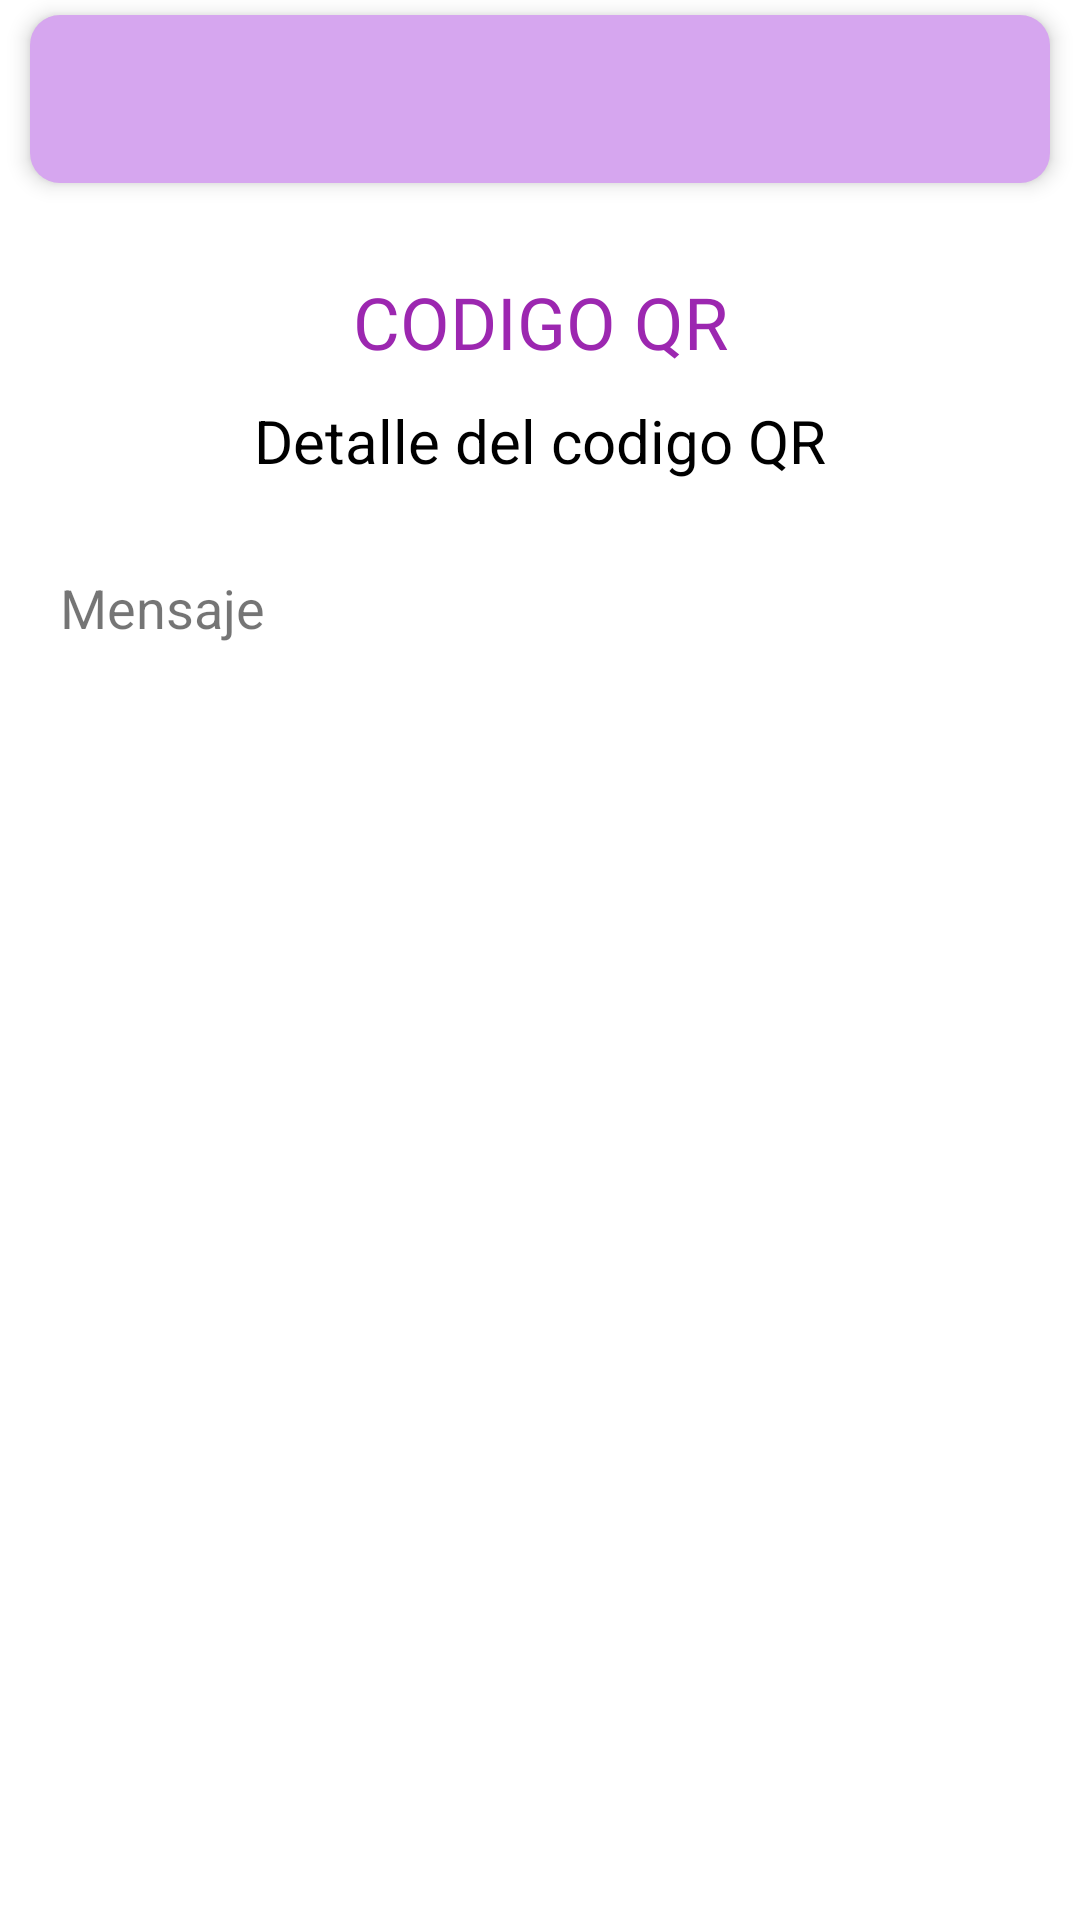

Here is an Android app screen rendered from its layout file. Give the layout XML and the strings, colors and styles it references.
<!-- AndroidManifest.xml: application theme Theme.PI8_Turnos -->
<!-- res/layout/activity_leer_q_r.xml -->
<?xml version="1.0" encoding="utf-8"?>
<androidx.drawerlayout.widget.DrawerLayout xmlns:android="http://schemas.android.com/apk/res/android"
    xmlns:app="http://schemas.android.com/apk/res-auto"
    xmlns:tools="http://schemas.android.com/tools"
    android:layout_width="match_parent"
    android:layout_height="match_parent"
    android:id="@+id/drawer_layout_leer_qr"
    android:background="@drawable/fondo_degradado"
    tools:context=".LeerQRActivity">
    <LinearLayout
        android:layout_width="match_parent"
        android:layout_height="wrap_content"
        android:orientation="vertical"
        >
    <androidx.appcompat.widget.Toolbar
        android:id="@+id/appbar_leer_codigo_qr"
        android:layout_width="match_parent"
        android:layout_height="wrap_content"
        android:layout_marginTop="5dp"
        android:layout_marginLeft="10dp"
        android:background="@drawable/toolbar_redondear"
        android:layout_marginRight="10dp"
        android:elevation="4dp"
        android:minHeight="?attr/actionBarSize"
        android:theme="@style/ThemeOverlay.AppCompat.DayNight.ActionBar"/>
    <TextView
        android:layout_width="match_parent"
        android:layout_height="wrap_content"
        android:layout_marginTop="30dp"
        android:fontFamily="@font/aclonica"
        android:gravity="center"

        android:text="CODIGO QR"
        android:textColor="#9C27B0"
        android:textSize="24sp"/>
    <TextView
        android:layout_width="match_parent"
        android:layout_height="wrap_content"
        android:layout_marginStart="10dp"
        android:layout_marginTop="10dp"
        android:layout_marginEnd="10dp"
        android:text="Detalle del codigo QR"
        android:gravity="center"
        android:textColor="@color/black"
        android:textSize="20dp"/>
    <LinearLayout
        android:layout_width="match_parent"
        android:layout_height="wrap_content"
        android:orientation="vertical"
        android:gravity="center">
    <TextView
        android:id="@+id/txt_mensaje_qr"
        android:layout_width="match_parent"
        android:layout_height="wrap_content"
        android:layout_marginTop="30dp"
        android:text="Mensaje"
        android:layout_marginStart="20dp"
        android:layout_marginEnd="20dp"
        android:textSize="18sp"
        tools:layout_editor_absoluteX="163dp"
        tools:layout_editor_absoluteY="303dp" />
    </LinearLayout>
    </LinearLayout>
    <com.google.android.material.navigation.NavigationView
        android:id="@+id/nav_view_leer_qr"
        android:layout_width="wrap_content"
        android:layout_height="match_parent"
        android:layout_gravity="start"
        android:fitsSystemWindows="true"
        app:headerLayout="@layout/header"
        app:menu="@menu/menu_navigation" />
</androidx.drawerlayout.widget.DrawerLayout>
<!-- res/layout/header.xml (included above) -->
<?xml version="1.0" encoding="utf-8"?>
<LinearLayout xmlns:android="http://schemas.android.com/apk/res/android"
    android:layout_width="match_parent"
    xmlns:app="http://schemas.android.com/apk/res-auto"
    android:orientation="vertical"
    android:layout_height="200dp"
    android:background="#9C27B0"
    android:gravity="bottom"
    android:ellipsize="end"
    android:maxLines="1"
    android:padding="20dp">
    <ImageView
        android:layout_width="70dp"
        android:layout_height="70dp"
        app:srcCompat="@drawable/circled_user_male_skin_type_7_128px"
        >
    </ImageView>

    <TextView
        android:id="@+id/txt_nav_usuario"
        android:layout_width="wrap_content"
        android:layout_height="wrap_content"
        android:layout_marginTop="5dp"
        android:fontFamily="@font/aclonica"
        android:text="Usuario"
        android:textColor="@color/white"
        android:textSize="15sp" />

    <TextView
        android:id="@+id/txt_nav_correo"
        android:layout_width="wrap_content"
        android:layout_height="wrap_content"
        android:layout_marginTop="5dp"
        android:fontFamily="@font/aclonica"
        android:text="Correo electronico"
        android:textColor="@color/white"
        android:textSize="12sp" />

</LinearLayout>
<!-- resources referenced by this layout -->
<resources>
  <color name="black">#FF000000</color>
  <color name="white">#FFFFFFFF</color>
  <!-- drawable circled_user_male_skin_type_7_128px: png bitmap (drawable-mdpi, 13156 bytes) -->
  <!-- drawable fondo_degradado (drawable) -->
  <?xml version="1.0" encoding="utf-8"?>
  <shape xmlns:android="http://schemas.android.com/apk/res/android">
  
      <gradient
          android:angle="45"
          android:centerColor="#ffffff"
          android:endColor="#ffffff"
          android:startColor="#ffffff"
  
          />
  </shape>
  <!-- drawable toolbar_redondear (drawable) -->
  <?xml version="1.0" encoding="utf-8"?>
  <shape xmlns:android="http://schemas.android.com/apk/res/android">
      <solid android:color="#D6A6EF"/>
      <corners android:radius="10dp"/>
  </shape>
  <style name="Theme.PI8_Turnos" parent="Theme.AppCompat.Light.NoActionBar">
          
          <item name="colorPrimary">@color/purple_500</item>
          <item name="colorPrimaryVariant">@color/purple_700</item>
          <item name="colorOnPrimary">@color/white</item>
          
          <item name="colorSecondary">@color/teal_200</item>
          <item name="colorSecondaryVariant">@color/teal_700</item>
          <item name="colorOnSecondary">@color/black</item>
          
          <item name="android:statusBarColor" tools:targetApi="l">?attr/colorPrimaryVariant</item>
          
      </style>
  <color name="purple_500">#2196F3</color>
  <color name="purple_700">#4D81A2</color>
  <color name="teal_200">#FF03DAC5</color>
  <color name="teal_700">#FF018786</color>
</resources>
